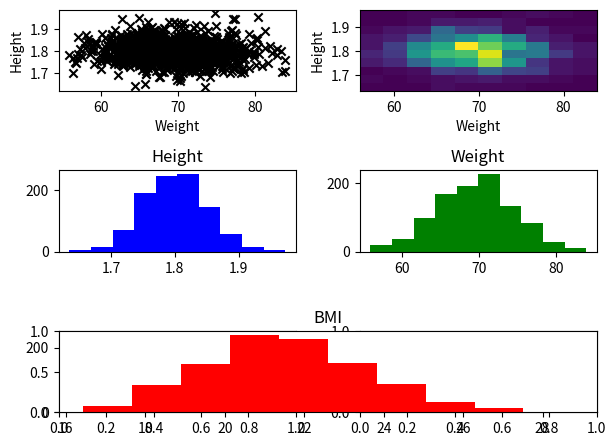

Generate this figure with matplotlib:
import matplotlib.pyplot as plt
import pandas as pd
import numpy as np

df = pd.DataFrame(columns=("weight","height"))
df["weight"] = np.random.normal(loc=70, scale=5, size=(1000))
df["height"] = np.random.normal(loc=1.8, scale=0.05, size=(1000))

# print(df)
# plt.plot(df)

fig, axs = plt.subplots(3,2,num="Health Data")
axs[0,0].scatter(df["weight"],df["height"],marker="x",c="black")
axs[0,1].hist2d(df["weight"],df["height"])

axs[1,0].hist(df["height"],color="b")
axs[1,1].hist(df["weight"],color="g")

df["bmi"] = df["weight"] / df["height"] ** 2

bmi = plt.subplot(3,1,3)
bmi.hist(df["bmi"],color="r")
bmi.title.set_text("BMI")

axs[1,0].title.set_text("Height")
axs[1,1].title.set_text("Weight")

axs[0,0].set_xlabel("Weight")
axs[0,0].set_ylabel("Height")
axs[0,1].set_xlabel("Weight")
axs[0,1].set_ylabel("Height")

fig.tight_layout()

plt.get_current_fig_manager().full_screen_toggle()

plt.show()